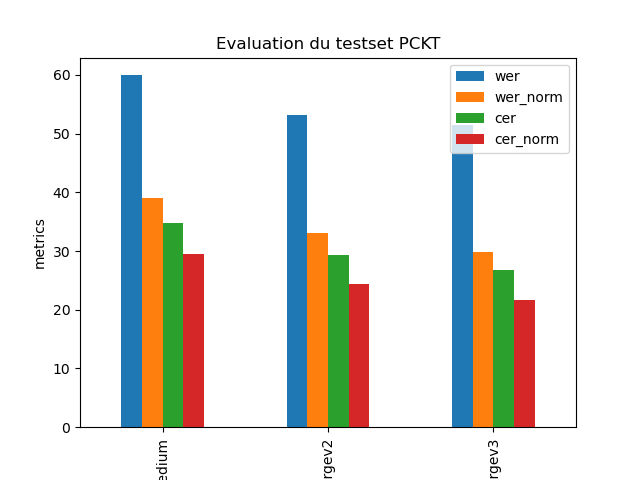

Source data for this figure (header and first rows):
, wer, wer_norm, cer, cer_norm
medium, 59.93, 39.02, 34.73, 29.5
largev2, 53.11, 33.08, 29.32, 24.38
largev3, 51.49, 29.82, 26.71, 21.73
